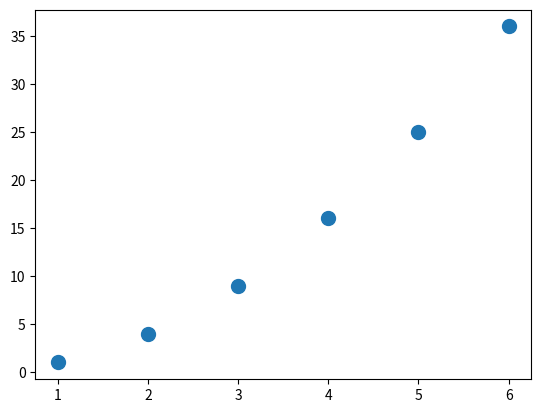

The matplotlib source for this figure:
import matplotlib.pyplot as plt
square = [1, 4, 9, 16, 25, 36]
num = [1, 2, 3, 4, 5, 6]
plt.scatter(num, square, s=100)
plt.show()
